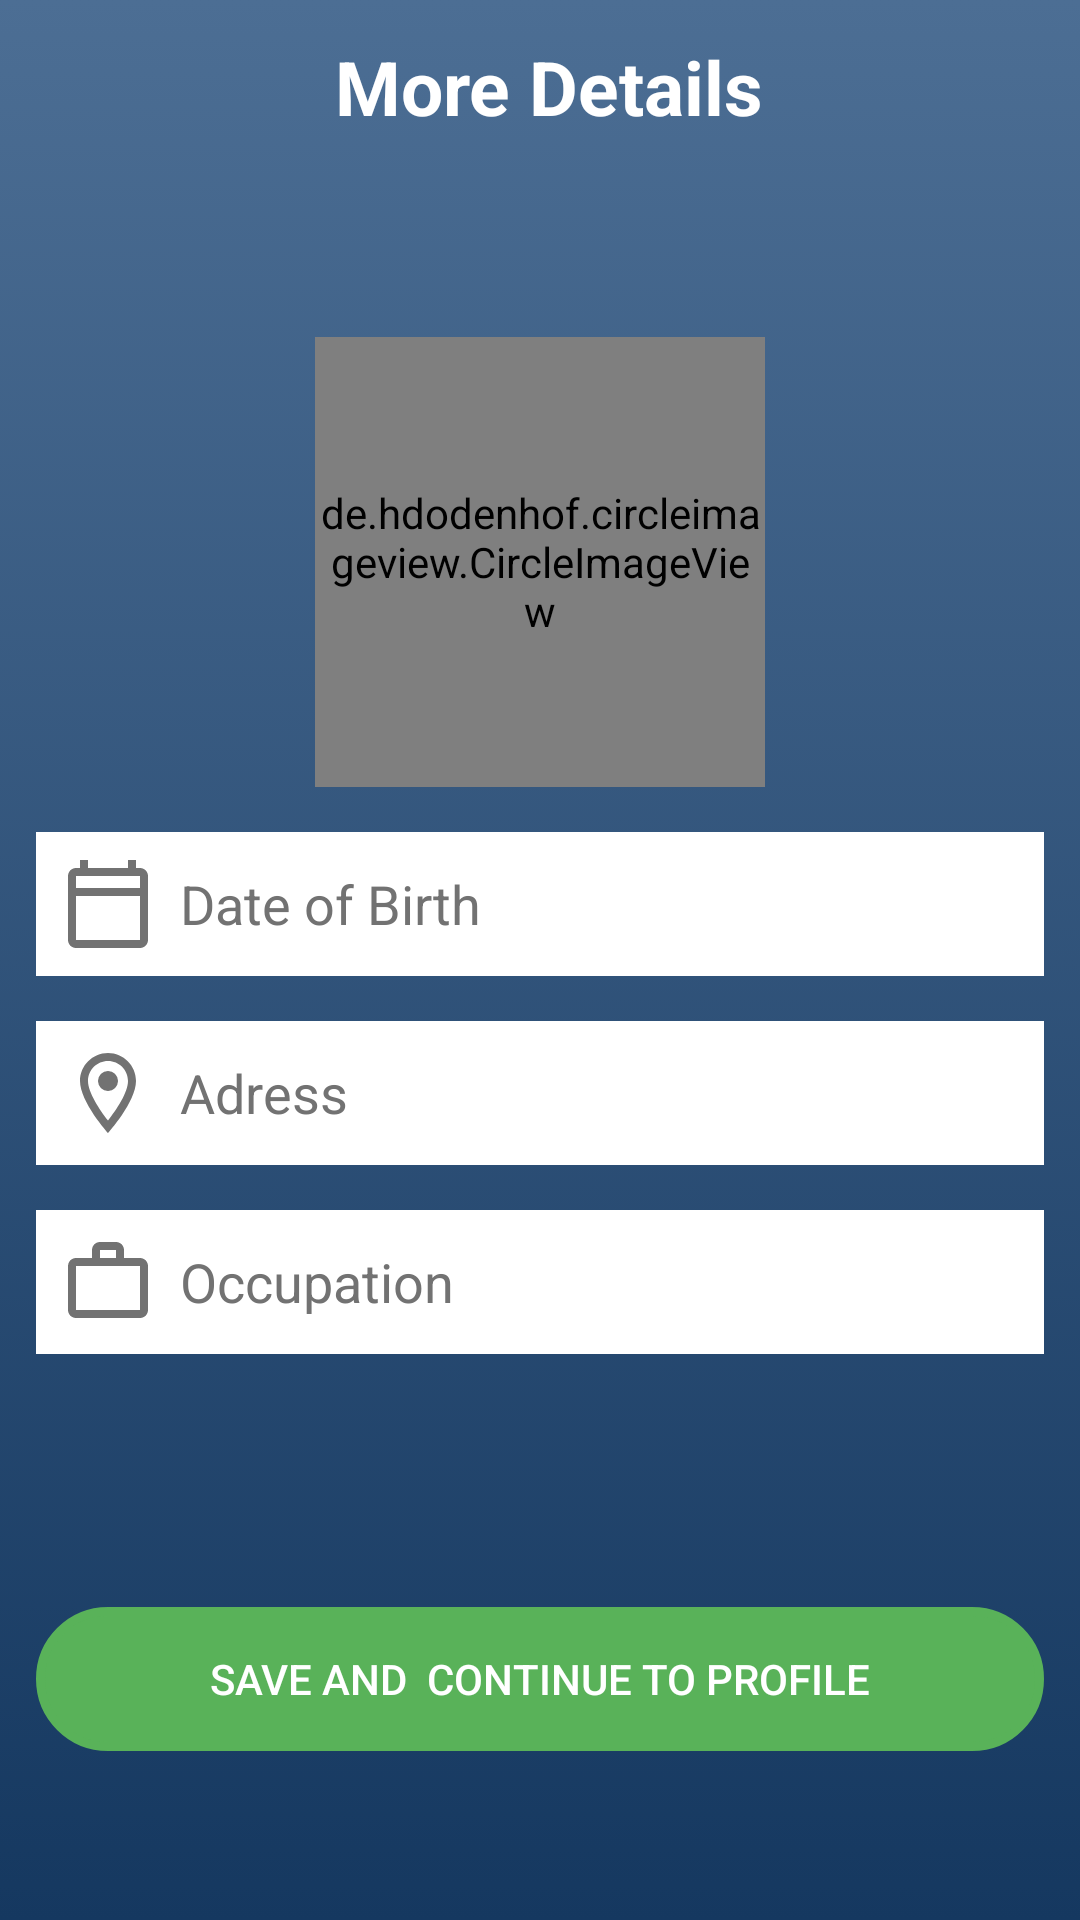

Write the Android layout XML for this screen, with the resource values it uses.
<!-- AndroidManifest.xml: application theme Theme.EDemoc -->
<!-- res/layout/activity_get_more_details.xml -->
<?xml version="1.0" encoding="utf-8"?>
<androidx.appcompat.widget.LinearLayoutCompat xmlns:android="http://schemas.android.com/apk/res/android"
    xmlns:app="http://schemas.android.com/apk/res-auto"
    xmlns:tools="http://schemas.android.com/tools"
    android:layout_width="match_parent"
    android:layout_height="match_parent"
    android:orientation="vertical"
    android:background="@drawable/main_background"
    tools:context=".Activities.Get_More_Details_Voter">

    <androidx.appcompat.widget.LinearLayoutCompat
        android:layout_width="match_parent"
        android:layout_height="0dp"
        android:layout_weight="0.13">

        <ImageView
            android:layout_width="wrap_content"
            android:layout_height="wrap_content"
            android:src="@drawable/ic_back"
            android:layout_weight="0.1"
            android:onClick="goBack"
            android:layout_gravity="center_vertical"/>

        <TextView
            android:layout_width="wrap_content"
            android:layout_height="wrap_content"
            android:text="More Details"
            android:textColor="@color/white"
            android:textStyle="bold"
            android:gravity="center"
            android:paddingRight="12dp"
            android:layout_gravity="center_vertical"
            android:layout_weight="1"
            android:textSize="25sp"/>

    </androidx.appcompat.widget.LinearLayoutCompat>
    <androidx.appcompat.widget.LinearLayoutCompat
        android:layout_width="match_parent"
        android:layout_height="0dp"
        android:layout_marginHorizontal="12dp"
        android:layout_weight="1"
        android:gravity="center"
        android:orientation="vertical">

        <de.hdodenhof.circleimageview.CircleImageView
            android:id="@+id/select_image"
            android:layout_width="150dp"
            android:layout_height="150dp"
            android:src="@drawable/sample"
            app:civ_border_width="3dp"
            app:civ_border_color="@color/black"
            android:layout_gravity="center_horizontal"/>

        <EditText
            android:id="@+id/age"
            android:layout_width="match_parent"
            android:layout_height="wrap_content"
            android:background="@color/white"
            android:hint="Date of Birth"
            android:focusable="false"
            android:layout_marginTop="15dp"
            android:textColorHint="@color/hint_color"
            android:textColor="@color/black"
            android:drawableLeft="@drawable/ic_calender"
            android:padding="8dp"
            android:drawablePadding="8dp"/>

        <EditText
            android:id="@+id/adress"
            android:layout_width="match_parent"
            android:layout_height="wrap_content"
            android:background="@color/white"
            android:hint="Adress"
            android:layout_marginTop="15dp"
            android:textColorHint="@color/hint_color"
            android:textColor="@color/black"
            android:drawableLeft="@drawable/ic_adress"
            android:padding="8dp"
            android:drawablePadding="8dp"/>

          <AutoCompleteTextView
              android:id="@+id/occupation_spinner"
              android:layout_width="match_parent"
              android:layout_height="wrap_content"
              android:background="@color/white"
              android:hint="Occupation"
              android:layout_marginTop="15dp"
              android:textColorHint="@color/hint_color"
              android:textColor="@color/black"
              android:drawableLeft="@drawable/ic_occupation"
              android:padding="8dp"
              android:drawablePadding="8dp"/>



    </androidx.appcompat.widget.LinearLayoutCompat>
    <androidx.appcompat.widget.LinearLayoutCompat
        android:layout_width="match_parent"
        android:layout_height="0dp"
        android:layout_weight="0.3">

        <androidx.appcompat.widget.AppCompatButton
            android:layout_width="match_parent"
            android:layout_height="wrap_content"
            android:layout_marginTop="30dp"
            android:background="@drawable/button_background"
            android:backgroundTint="#59B259"
            android:text="Save and  continue to profile"
            android:textColor="@color/white"
            android:layout_marginHorizontal="12dp"
            android:onClick="move_to_profile"
            />

    </androidx.appcompat.widget.LinearLayoutCompat>

</androidx.appcompat.widget.LinearLayoutCompat>
<!-- resources referenced by this layout -->
<resources>
  <color name="black">#FF000000</color>
  <color name="hint_color">#727272</color>
  <color name="white">#FFFFFFFF</color>
  <!-- drawable button_background (drawable-v24) -->
  <?xml version="1.0" encoding="UTF-8"?>
  <shape xmlns:android="http://schemas.android.com/apk/res/android">
      <stroke
          android:width="3dp"
          android:color="#B1BCBE" />
      <corners android:radius="50dp" />
  </shape>
  <!-- drawable ic_adress (drawable) -->
  <vector android:height="32dp" android:tint="#727272"
      android:viewportHeight="24" android:viewportWidth="24"
      android:width="32dp" xmlns:android="http://schemas.android.com/apk/res/android">
      <path android:fillColor="@android:color/white" android:pathData="M12,2C8.13,2 5,5.13 5,9c0,5.25 7,13 7,13s7,-7.75 7,-13c0,-3.87 -3.13,-7 -7,-7zM7,9c0,-2.76 2.24,-5 5,-5s5,2.24 5,5c0,2.88 -2.88,7.19 -5,9.88C9.92,16.21 7,11.85 7,9z"/>
      <path android:fillColor="@android:color/white" android:pathData="M12,9m-2.5,0a2.5,2.5 0,1 1,5 0a2.5,2.5 0,1 1,-5 0"/>
  </vector>
  <!-- drawable ic_calender (drawable) -->
  <vector android:height="32dp" android:tint="#727272"
      android:viewportHeight="24" android:viewportWidth="24"
      android:width="32dp" xmlns:android="http://schemas.android.com/apk/res/android">
      <path android:fillColor="@android:color/white" android:pathData="M20,3h-1L19,1h-2v2L7,3L7,1L5,1v2L4,3c-1.1,0 -2,0.9 -2,2v16c0,1.1 0.9,2 2,2h16c1.1,0 2,-0.9 2,-2L22,5c0,-1.1 -0.9,-2 -2,-2zM20,21L4,21L4,10h16v11zM20,8L4,8L4,5h16v3z"/>
  </vector>
  <!-- drawable ic_occupation (drawable) -->
  <vector android:height="32dp" android:tint="#727272"
      android:viewportHeight="24" android:viewportWidth="24"
      android:width="32dp" xmlns:android="http://schemas.android.com/apk/res/android">
      <path android:fillColor="@android:color/white" android:pathData="M14,6L14,4h-4v2h4zM4,8v11h16L20,8L4,8zM20,6c1.11,0 2,0.89 2,2v11c0,1.11 -0.89,2 -2,2L4,21c-1.11,0 -2,-0.89 -2,-2l0.01,-11c0,-1.11 0.88,-2 1.99,-2h4L8,4c0,-1.11 0.89,-2 2,-2h4c1.11,0 2,0.89 2,2v2h4z"/>
  </vector>
  <!-- drawable main_background (drawable) -->
  <?xml version="1.0" encoding="utf-8"?>
  <selector xmlns:android="http://schemas.android.com/apk/res/android">
      <item>
          <shape>
              <gradient
                  android:angle="90"
                  android:startColor="@color/main_color_dark"
                  android:endColor="@color/main_color_light"
                  android:type="linear" />
          </shape>
      </item>
  </selector>
  <!-- drawable sample: png bitmap (drawable-v24, 5486 bytes) -->
  <style name="Theme.EDemoc" parent="Theme.MaterialComponents.DayNight.DarkActionBar">
          
          <item name="colorPrimary">@color/purple_500</item>
          <item name="colorPrimaryVariant">@color/purple_700</item>
          <item name="colorOnPrimary">@color/white</item>
          
          <item name="colorSecondary">@color/teal_200</item>
          <item name="colorSecondaryVariant">@color/teal_700</item>
          <item name="colorOnSecondary">@color/black</item>
          
          <item name="android:statusBarColor" tools:targetApi="l">?attr/colorPrimaryVariant</item>
          
      </style>
  <color name="main_color_dark">#153860</color>
  <color name="main_color_light">#4C6E94</color>
  <color name="purple_500">#FF6200EE</color>
  <color name="purple_700">#FF3700B3</color>
  <color name="teal_200">#FF03DAC5</color>
  <color name="teal_700">#FF018786</color>
</resources>
